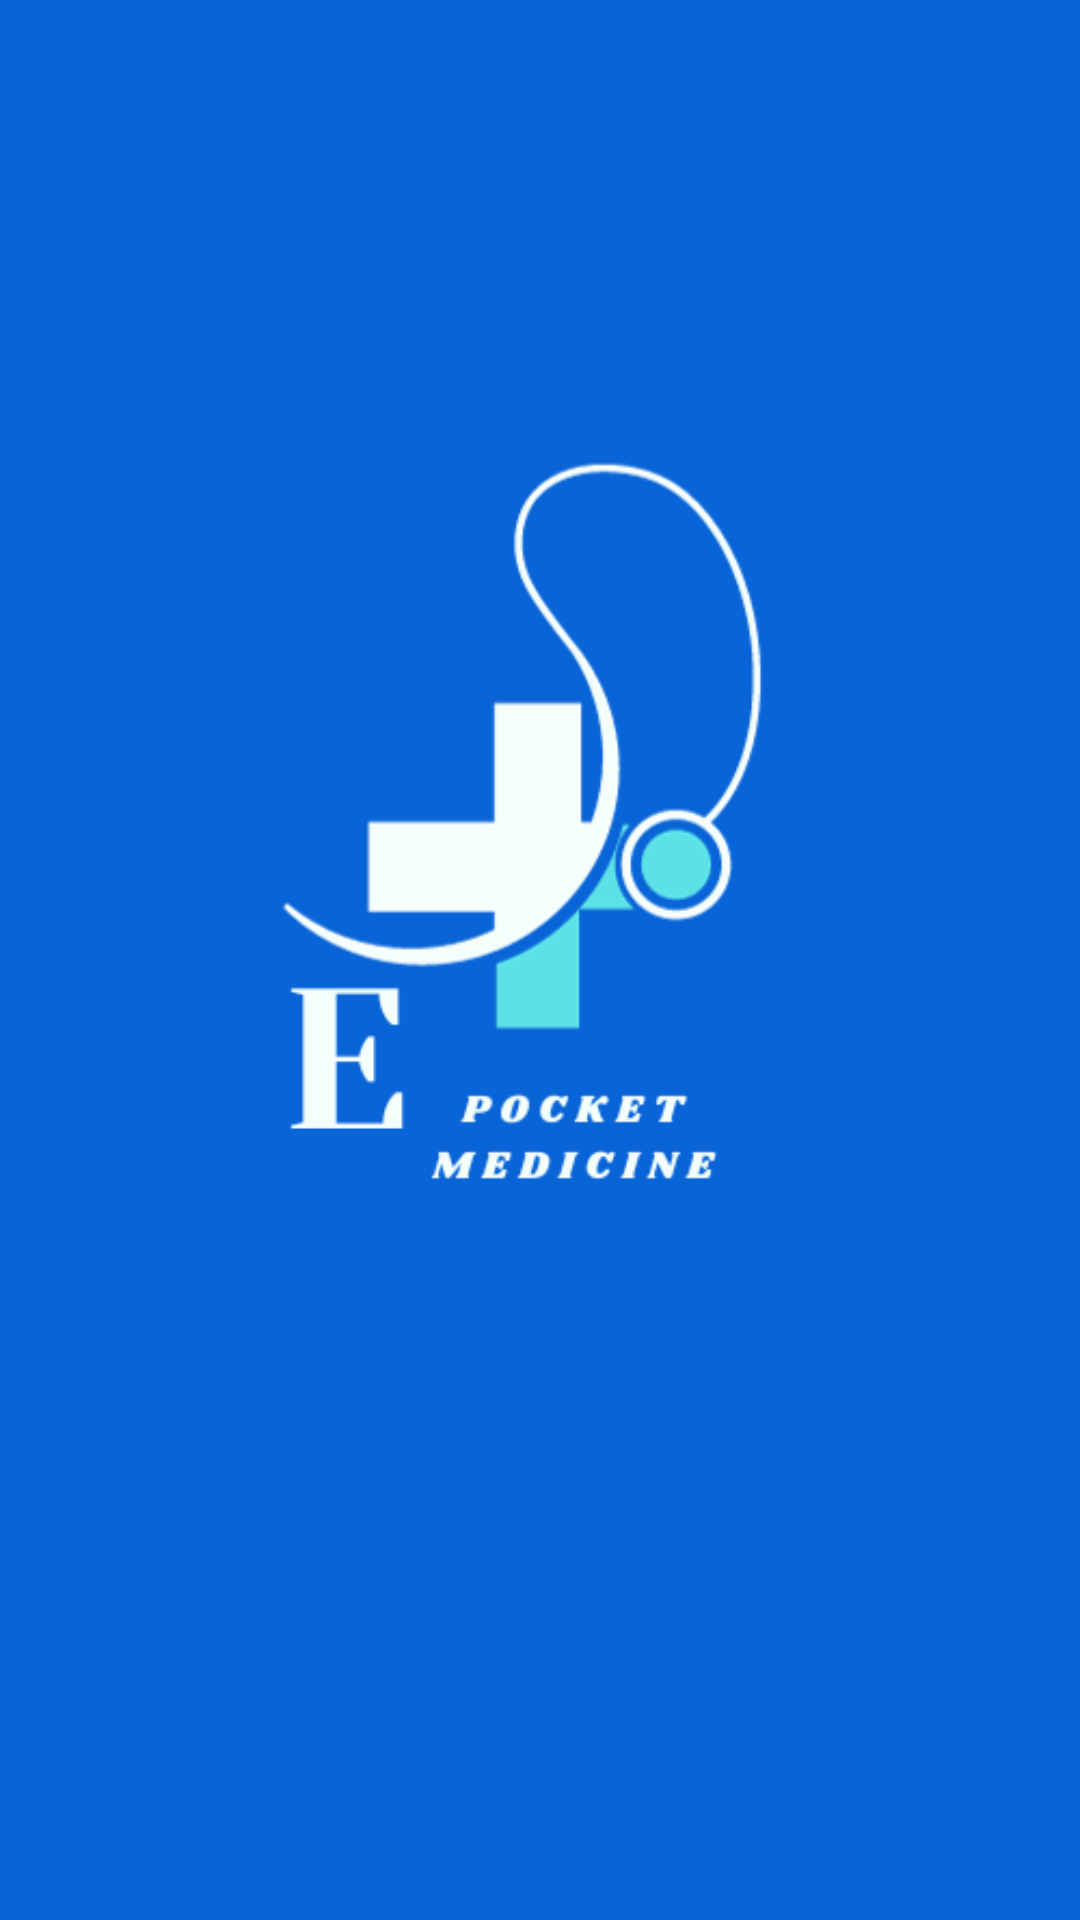

The Android layout XML behind this screen, and the referenced resources:
<!-- AndroidManifest.xml: application theme Theme.EPotik -->
<!-- res/layout/activity_splash.xml -->
<?xml version="1.0" encoding="utf-8"?>
<LinearLayout xmlns:android="http://schemas.android.com/apk/res/android"
    xmlns:app="http://schemas.android.com/apk/res-auto"
    xmlns:tools="http://schemas.android.com/tools"
    android:layout_width="match_parent"
    android:layout_height="match_parent"
    android:orientation="vertical"
    android:background="@color/blue">

    <ImageView
        android:layout_width="match_parent"
        android:layout_height="match_parent"
        android:layout_gravity="center"
        android:src="@drawable/logo" />

</LinearLayout>
<!-- resources referenced by this layout -->
<resources>
  <color name="blue">#0964D7</color>
  <!-- drawable logo: png bitmap (drawable, 24079 bytes) -->
  <style name="Theme.EPotik" parent="Base.Theme.EPotik" />
  <style name="Base.Theme.EPotik" parent="Theme.Material3.DayNight.NoActionBar">
          
          
      </style>
</resources>
